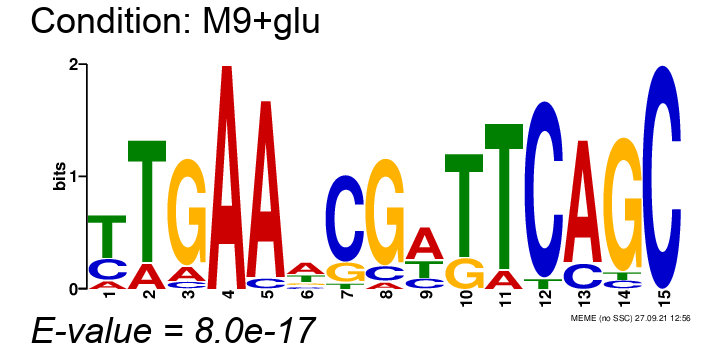

The table this chart was drawn from, first rows:
, position-1, position-2, position-3, position-4, position-5, position-6, position-7, position-8, position-9, position-10, position-11, position-12, position-13, position-14, position-15
A, 0.1176, 0.1765, 0.1176, 1.0, 0.9412, 0.4706, 0.0, 0.05882, 0.5294, 0.0, 0.1176, 0.0, 0.8235, 0.0, 0.0
C, 0.2941, 0.0, 0.05882, 0.0, 0.05882, 0.1176, 0.7647, 0.1176, 0.1765, 0.0, 0.0, 0.9412, 0.1765, 0.05882, 1.0
G, 0.0, 0.0, 0.8235, 0.0, 0.0, 0.1176, 0.1765, 0.8235, 0.0, 0.2353, 0.0, 0.0, 0.0, 0.8824, 0.0
T, 0.5882, 0.8235, 0.0, 0.0, 0.0, 0.2941, 0.05882, 0.0, 0.2941, 0.7647, 0.8824, 0.05882, 0.0, 0.05882, 0.0
